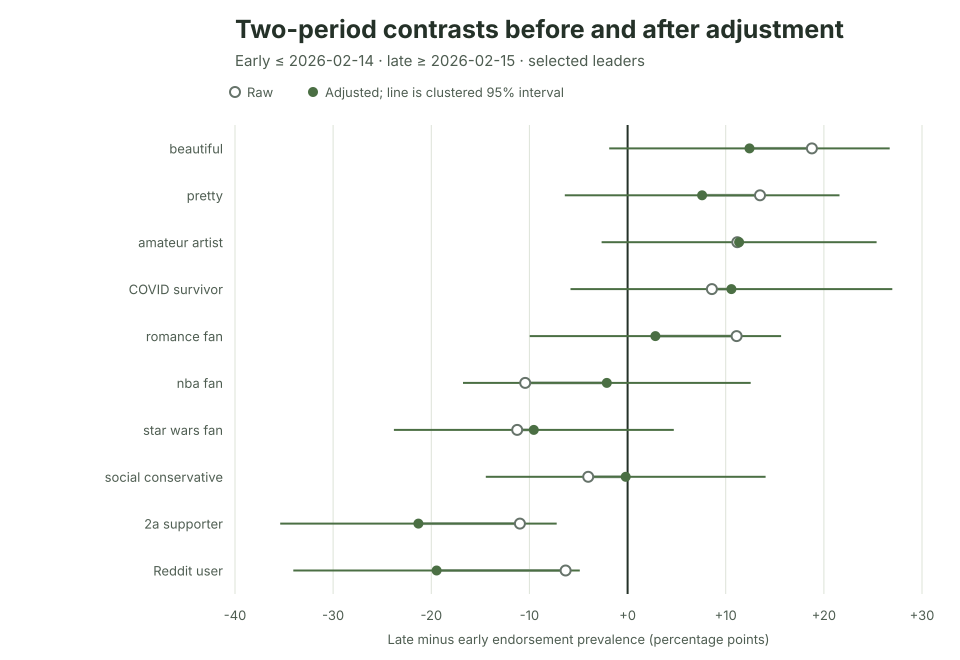

Source data for this figure (header and first rows):
unadjusted_tail, unadjusted_tail_rank, signifier, unadjusted_annual_change_percentage_poin…, midpoint_date, early_observations, late_observations, respondent_clusters, early_prevalence_percent, late_prevalence_percent, late_minus_early_percentage_points, late_minus_early_cluster_se, late_minus_early_cluster_ci95_lower, late_minus_early_cluster_ci95_upper, late_minus_early_cluster_p_value, adjusted_late_minus_early_percentage_poi…, adjusted_late_minus_early_cluster_se, adjusted_late_minus_early_cluster_ci95_l…, adjusted_late_minus_early_cluster_ci95_u…, adjusted_late_minus_early_cluster_p_valu…, adjusted_model_terms, adjusted_dropped_collinear_terms, early_late_adjustment_shift_percentage_p…, same_direction
positive, 1, beautiful, 24.6, 2026-02-14, 239, 218, 420, 33.05, 51.83, 18.78, 4.615, 9.736, 27.82, 4.704650934766425e-05, 12.42, 7.29, -1.868, 26.71, 0.08842, 38, 1, -6.36, True
positive, 2, pretty, 17.47, 2026-02-14, 214, 206, 386, 35.05, 48.54, 13.5, 4.735, 4.216, 22.78, 0.004367, 7.597, 7.139, -6.395, 21.59, 0.2872, 36, 3, -5.9, True
positive, 3, amateur artist, 17.32, 2026-02-14, 221, 200, 385, 20.81, 32.0, 11.19, 4.272, 2.812, 19.56, 0.008841, 11.36, 7.149, -2.65, 25.38, 0.112, 38, 1, 0.1772, True
positive, 4, COVID survivor, 17.12, 2026-02-14, 202, 192, 361, 45.05, 53.65, 8.596, 5.164, -1.526, 18.72, 0.09601, 10.58, 8.365, -5.819, 26.97, 0.2061, 38, 1, 1.98, True
positive, 5, romance fan, 15.87, 2026-02-14, 254, 212, 416, 32.28, 43.4, 11.11, 4.565, 2.164, 20.06, 0.01493, 2.837, 6.535, -9.97, 15.64, 0.6641, 37, 2, -8.275, True
positive, 6, exhausted, 15.64, 2026-02-14, 210, 218, 397, 34.76, 46.79, 12.03, 4.765, 2.689, 21.37, 0.01159, 13.68, 6.857, 0.2454, 27.12, 0.04596, 38, 1, 1.657, True
positive, 7, singer, 15.04, 2026-02-14, 222, 225, 423, 11.71, 17.78, 6.066, 3.446, -0.6879, 12.82, 0.07835, 11.56, 5.913, -0.03088, 23.15, 0.05061, 37, 1, 5.493, True
positive, 8, overthinker, 14.86, 2026-02-14, 211, 199, 376, 64.45, 74.37, 9.917, 4.568, 0.9635, 18.87, 0.02994, 17.21, 6.578, 4.321, 30.11, 0.008873, 37, 2, 7.296, True
positive, 9, Disney fan, 14.79, 2026-02-14, 219, 219, 408, 42.01, 52.51, 10.5, 4.782, 1.13, 19.87, 0.02808, 6.522, 7.36, -7.904, 20.95, 0.3756, 37, 2, -3.98, True
positive, 10, iPhone user, 14.39, 2026-02-14, 203, 237, 410, 54.68, 64.14, 9.455, 4.708, 0.2282, 18.68, 0.04459, 15.41, 7.89, -0.05827, 30.87, 0.05087, 37, 1, 5.952, True
negative, 1, nba fan, -14.19, 2026-02-14, 190, 219, 387, 37.37, 26.94, -10.43, 4.612, -19.47, -1.389, 0.02375, -2.112, 7.48, -16.77, 12.55, 0.7776, 38, 1, 8.316, True
negative, 2, star wars fan, -13.91, 2026-02-14, 221, 205, 398, 43.44, 32.2, -11.24, 4.78, -20.61, -1.875, 0.01865, -9.552, 7.277, -23.81, 4.71, 0.1893, 38, 1, 1.692, True
negative, 3, social conservative, -13.36, 2026-02-14, 208, 222, 403, 27.88, 23.87, -4.011, 4.291, -12.42, 4.4, 0.35, -0.1901, 7.275, -14.45, 14.07, 0.9791, 38, 2, 3.821, True
negative, 4, 2a supporter, -12.96, 2026-02-14, 207, 173, 345, 29.47, 18.5, -10.97, 4.449, -19.69, -2.251, 0.01366, -21.31, 7.187, -35.4, -7.224, 0.003025, 37, 1, -10.34, True
negative, 5, Reddit user, -12.62, 2026-02-14, 211, 189, 380, 72.99, 66.67, -6.319, 4.71, -15.55, 2.913, 0.1797, -19.46, 7.447, -34.06, -4.866, 0.008964, 37, 2, -13.14, True
negative, 6, planner, -11.94, 2026-02-14, 231, 185, 385, 74.46, 68.65, -5.81, 4.445, -14.52, 2.901, 0.1911, -9.923, 7.302, -24.23, 4.388, 0.1741, 38, 1, -4.113, True
negative, 7, states' rights advocate, -11.54, 2026-02-14, 194, 211, 377, 33.51, 24.17, -9.335, 4.641, -18.43, -0.2391, 0.04427, -6.337, 7.225, -20.5, 7.825, 0.3805, 36, 2, 2.997, True
negative, 8, bitcoin trader, -10.24, 2026-02-14, 234, 210, 401, 16.24, 6.667, -9.573, 3.1, -15.65, -3.497, 0.002014, -7.697, 4.471, -16.46, 1.066, 0.08516, 38, 1, 1.876, True
negative, 9, team player, -10.1, 2026-02-14, 213, 217, 406, 78.4, 71.43, -6.975, 4.275, -15.35, 1.403, 0.1027, -3.212, 6.624, -16.2, 9.771, 0.6277, 37, 2, 3.763, True
negative, 10, single, -9.843, 2026-02-14, 237, 217, 406, 46.84, 38.71, -8.126, 4.713, -17.36, 1.112, 0.0847, -0.7477, 7.734, -15.91, 14.41, 0.923, 38, 1, 7.378, True
